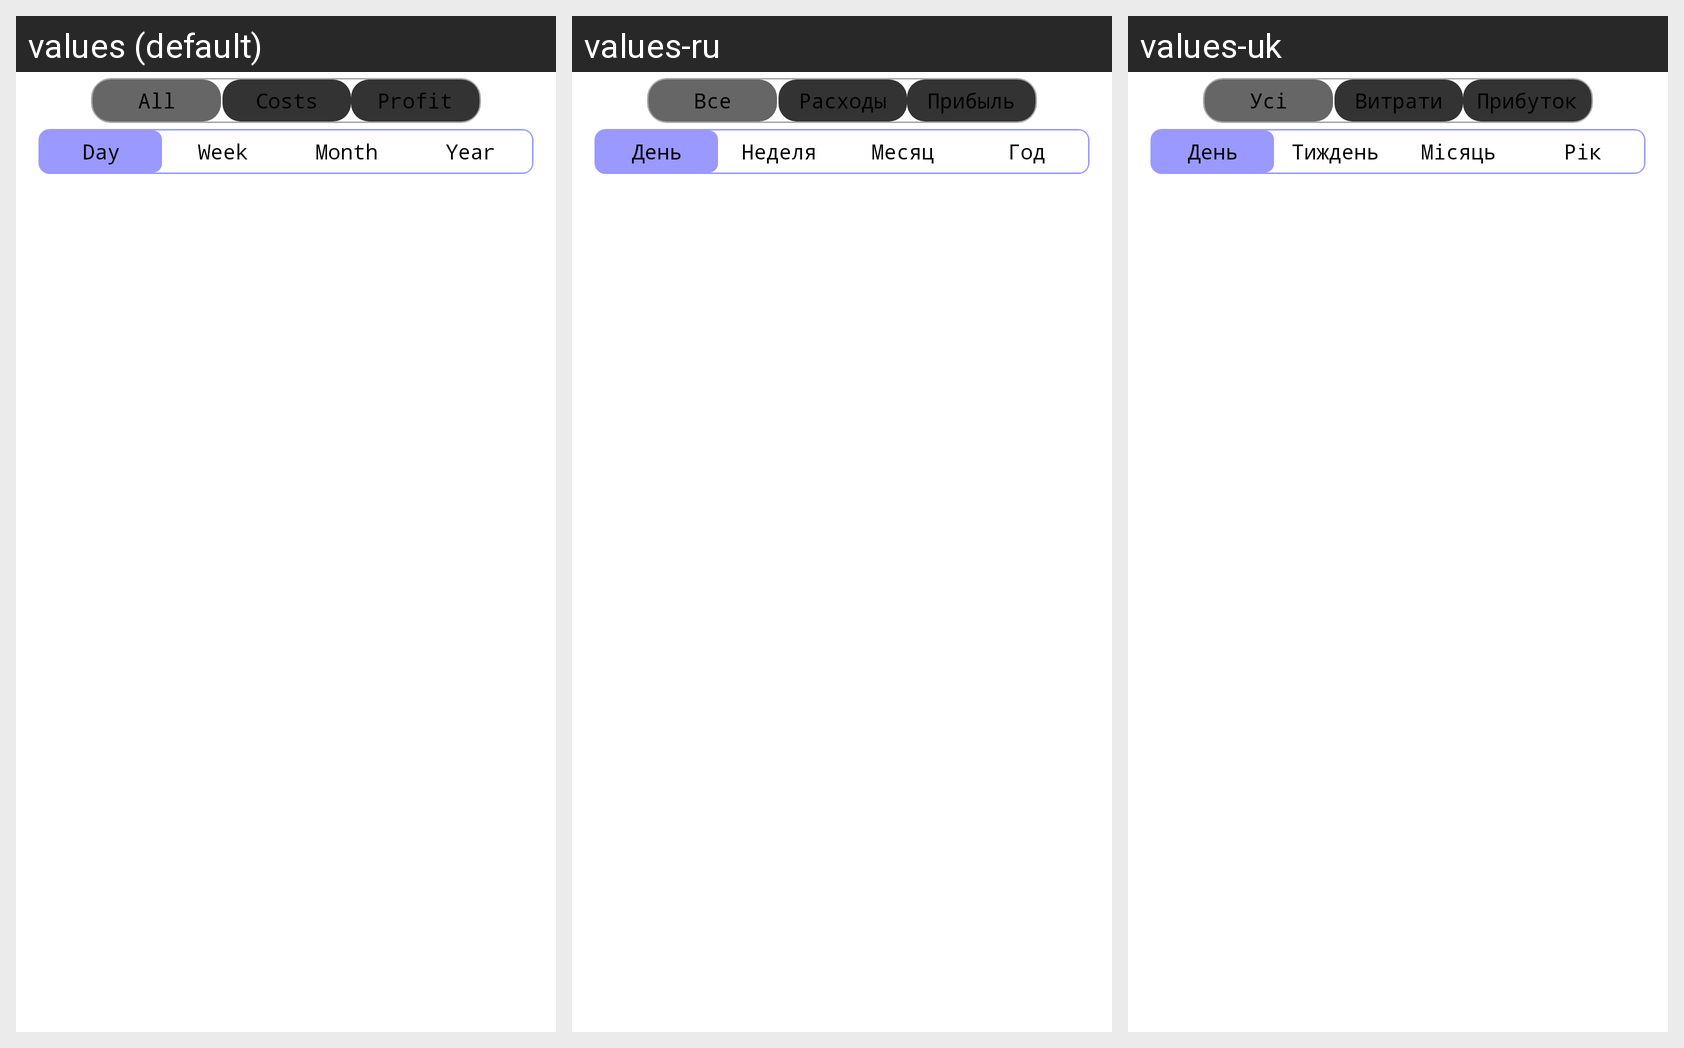

This grid shows one Android layout under several languages. Give, for every string resource on the screen, its name, the default text and each shown locale's text.
Android screen res/layout/fragment_statistics.xml rendered under 3 locales, left to right: values (default), values-ru, values-uk. Device: Nexus 5 (rendered at 1080×1920; each locale shown at half size, 540×960, under a caption strip naming it); theme Theme.Monefy.
Strings drawn on this screen, with the default value and each locale's value (text and hints the layout hard-codes, and strings that could not be matched under every locale, appear in the picture but are not listed):

menu_home
  values: All
  values-ru: Все
  values-uk: Усі

cost
  values: Costs
  values-ru: Расходы
  values-uk: Витрати

stonks
  values: Profit
  values-ru: Прибыль
  values-uk: Прибуток

menu_slideshow
  values: Day
  values-ru: День
  values-uk: День

week_day
  values: Week
  values-ru: Неделя
  values-uk: Тиждень

month
  values: Month
  values-ru: Месяц
  values-uk: Місяць

menu_gallery
  values: Year
  values-ru: Год
  values-uk: Рік
